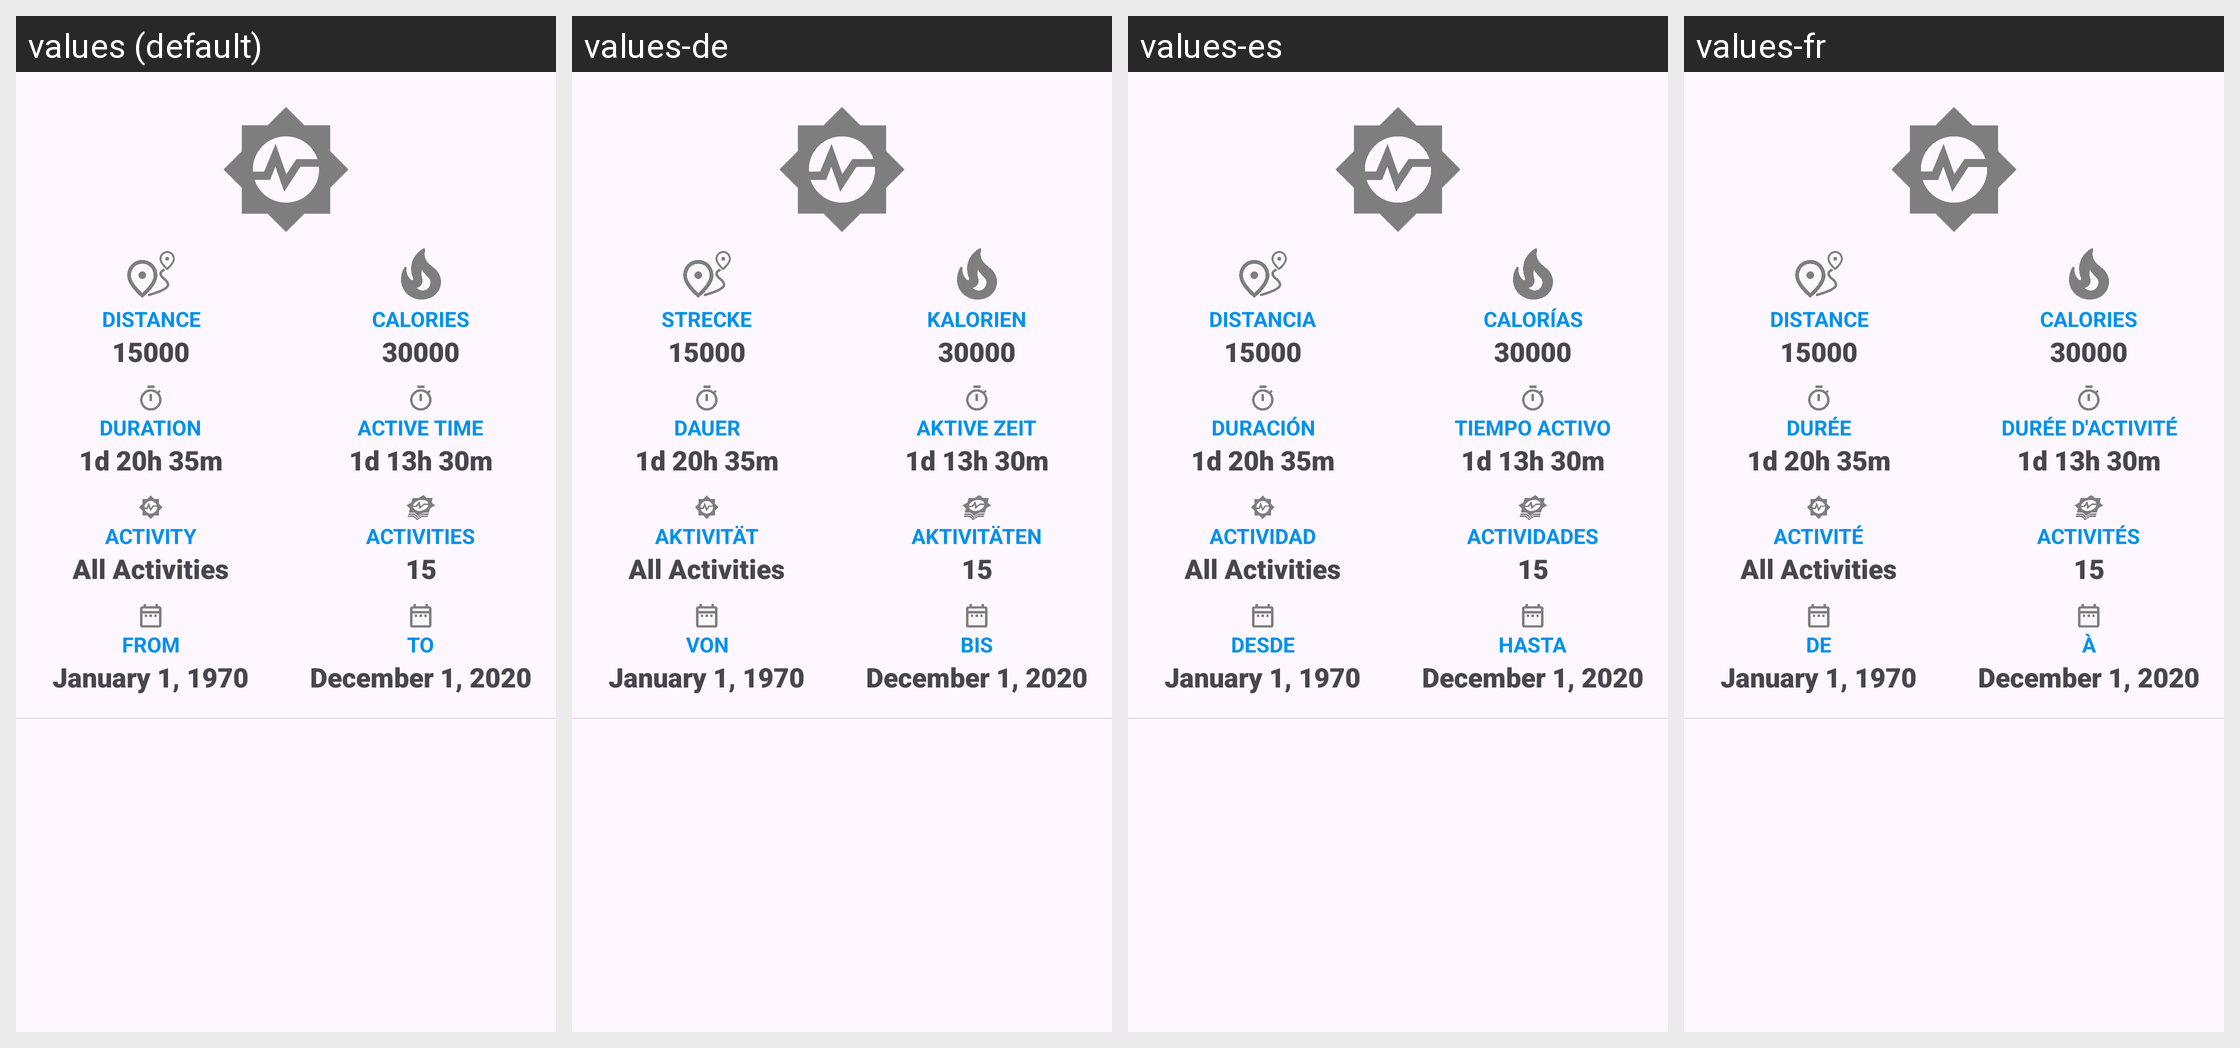

This grid shows one Android layout under several languages. Give, for every string resource on the screen, its name, the default text and each shown locale's text.
Android screen res/layout/activity_summary_dashboard_item.xml rendered under 4 locales, left to right: values (default), values-de, values-es, values-fr. Device: Nexus 5 (rendered at 1080×1920; each locale shown at half size, 540×960, under a caption strip naming it); theme GadgetbridgeTheme.
Other locales in the repository, not shown: values-ar, values-bg, values-ca, values-cs, values-el, values-en-rGB, values-et, values-fa, values-fi, values-fr-rCA, values-gl, values-he, values-hi, values-hr, values-hu, values-id, values-it, values-ja, values-ka, values-ko, values-lt, values-lv, values-ml, values-my, values-nb-rNO, values-nl, values-pl, values-pt, values-pt-rBR, values-ro, values-ru, values-sk, values-sr, values-sv, values-th, values-tr, values-uk, values-vi, values-zh-rCN, values-zh-rTW.
Strings drawn on this screen, with the default value and each locale's value (text and hints the layout hard-codes, and strings that could not be matched under every locale, appear in the picture but are not listed):

distance
  values: Distance
  values-de: Strecke
  values-es: Distancia
  values-fr: Distance

caloriesBurnt
  values: Calories
  values-de: Kalorien
  values-es: Calorías
  values-fr: Calories

activity_detail_duration_label
  values: Duration
  values-de: Dauer
  values-es: Duración
  values-fr: Durée

activity_list_summary_active_time
  values: Active time
  values-de: Aktive Zeit
  values-es: Tiempo activo
  values-fr: Durée d'activité

Activity
  values: Activity
  values-de: Aktivität
  values-es: Actividad
  values-fr: Activité

activity_list_summary_activities
  values: Activities
  values-de: Aktivitäten
  values-es: Actividades
  values-fr: Activités

activity_filter_date_from
  values: From
  values-de: Von
  values-es: Desde
  values-fr: De

activity_filter_date_to
  values: To
  values-de: Bis
  values-es: Hasta
  values-fr: À
